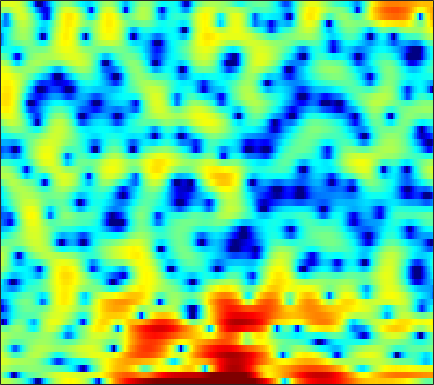

The data file committed next to this chart (first rows):
2.3286, 2.2332, 2.0301, 1.7422, 1.4766, 1.0756, 0.56419, 0.15005, -0.51758, -1.2498, -2.1412, -2.9355, -4.2746, -6.0257, -7.756, -11.147, -17.306, -28.224, -17.092, -10.492, -6.638, -4.5876, -2.4253, -0.73653
0.7642, -0.4513, -2.519, -5.379, -8.387, -15.02, -24.41, -15.08, -9.344, -6.266, -4.336, -3.329, -2.388, -1.742, -1.398, -1.054, -0.7776, -0.5644, -0.2424, 0.1516, 0.6163, 1.003, 1.514, 2.025
2.343, 1.977, 1.491, 1.038, 0.7426, 0.4228, 0.2172, 0.1353, 0.1173, 0.1802, 0.2592, 0.3232, 0.3953, 0.4401, 0.4385, 0.406, 0.3161, 0.2224, 0.0691, -0.1058, -0.3136, -0.489, -0.7294, -0.9805
3.382, 3.153, 2.829, 2.507, 2.276, 2.005, 1.774, 1.637, 1.503, 1.41, 1.351, 1.306, 1.241, 1.135, 1.014, 0.7765, 0.4475, 0.09395, -0.4852, -1.244, -2.224, -3.129, -4.633, -6.491
3.238, 2.58, 1.571, 0.4152, -0.4712, -1.549, -2.266, -2.41, -2.099, -1.38, -0.5201, 0.09901, 0.8216, 1.383, 1.675, 1.923, 1.987, 1.915, 1.661, 1.22, 0.5905, 0.003301, -0.9276, -1.981
1.678, 0.7402, -0.8353, -2.854, -4.725, -7.776, -10.65, -10.9, -8.361, -5.556, -3.363, -2.09, -0.7741, 0.2292, 0.786, 1.338, 1.704, 1.873, 1.976, 1.954, 1.838, 1.705, 1.479, 1.229
1.777, 1.282, 0.5701, -0.1331, -0.6191, -1.179, -1.537, -1.656, -1.599, -1.37, -1.024, -0.728, -0.3374, 0.03877, 0.2898, 0.5833, 0.8158, 0.9442, 1.048, 1.075, 1.034, 0.9536, 0.772, 0.5148
2.137, 1.759, 1.318, 0.9616, 0.7463, 0.524, 0.376, 0.2783, 0.1671, 0.05753, -0.05726, -0.1346, -0.217, -0.2441, -0.2286, -0.1285, 0.05658, 0.2369, 0.5166, 0.7537, 0.9022, 0.9337, 0.8182, 0.5077
-0.387, -0.9172, -1.08, -0.7765, -0.3567, 0.1783, 0.5814, 0.7553, 0.7871, 0.5348, -0.02506, -0.6562, -1.838, -3.306, -4.345, -4.941, -4.04, -2.755, -0.9505, 0.5878, 1.73, 2.326, 2.79, 2.908
-14.24, -25.49, -14.31, -8.337, -5.792, -3.473, -1.997, -1.291, -0.7806, -0.7056, -1.095, -1.736, -3.09, -5.005, -6.665, -7.935, -6.428, -4.369, -1.831, 0.174, 1.667, 2.507, 3.298, 3.775
-8.602, -8.752, -8.331, -7.24, -6.31, -5.049, -3.901, -3.17, -2.402, -1.911, -1.688, -1.612, -1.639, -1.713, -1.73, -1.631, -1.346, -0.9814, -0.3548, 0.3486, 1.046, 1.557, 2.162, 2.662
-15.61, -14.04, -11.2, -8.739, -7.138, -5.363, -3.965, -3.099, -2.185, -1.508, -1.042, -0.8385, -0.7035, -0.7191, -0.8112, -0.9833, -1.175, -1.286, -1.292, -1.076, -0.5807, -0.04435, 0.7973, 1.664
-11.64, -10.69, -8.674, -6.716, -5.443, -3.984, -2.786, -2.033, -1.251, -0.67, -0.2973, -0.1598, -0.1913, -0.4977, -0.932, -1.858, -3.28, -4.813, -7.61, -10.41, -9.052, -6.098, -2.63, -0.01941
-5.955, -5.865, -5.649, -5.265, -4.92, -4.412, -3.823, -3.358, -2.757, -2.196, -1.729, -1.493, -1.353, -1.431, -1.656, -2.231, -3.104, -3.957, -5.173, -5.869, -5.176, -3.801, -1.627, 0.378
-6.005, -6.462, -7.269, -8.193, -8.809, -9.316, -9.124, -8.471, -7.243, -5.921, -4.814, -4.143, -3.42, -2.907, -2.642, -2.408, -2.223, -2.069, -1.788, -1.356, -0.7081, -0.09749, 0.8335, 1.823
-4.995, -6.04, -7.976, -10.9, -14.28, -22.79, -22.83, -15.97, -11.27, -8.54, -6.713, -5.73, -4.807, -4.199, -3.885, -3.545, -3.23, -2.929, -2.382, -1.634, -0.7132, 0.04721, 1.1, 2.128
-1.471, -2.3, -3.538, -4.883, -5.824, -6.765, -7.132, -7.026, -6.543, -5.954, -5.439, -5.187, -5.08, -5.293, -5.67, -6.449, -7.428, -8.005, -7.793, -6.158, -3.888, -2.201, -0.195, 1.487
1.313, 0.6128, -0.3702, -1.387, -2.135, -3.054, -3.807, -4.235, -4.616, -4.786, -4.857, -4.895, -5.096, -5.577, -6.255, -7.789, -10.36, -13.16, -14.9, -10.21, -5.805, -3.342, -0.8183, 1.081
2.361, 1.609, 0.4474, -0.9017, -2.062, -3.799, -5.7, -7.064, -8.266, -8.196, -7.155, -6.22, -5.133, -4.349, -3.966, -3.681, -3.481, -3.283, -2.792, -1.978, -0.9453, -0.1129, 0.9355, 1.847
2.503, 1.851, 0.7691, -0.6205, -1.934, -4.21, -7.416, -10.86, -16.79, -13.77, -8.687, -6.161, -3.793, -2.171, -1.271, -0.3596, 0.3038, 0.702, 1.135, 1.49, 1.766, 1.921, 2.05, 2.063
1.24, 1.014, 0.5847, 0.01487, -0.4997, -1.273, -2.037, -2.498, -2.772, -2.523, -1.829, -1.146, -0.1958, 0.6642, 1.213, 1.805, 2.217, 2.408, 2.514, 2.433, 2.169, 1.833, 1.183, 0.3001
-1.67, -1.341, -1.005, -0.777, -0.6419, -0.4788, -0.3046, -0.138, 0.1582, 0.5424, 0.9874, 1.349, 1.827, 2.26, 2.531, 2.779, 2.888, 2.861, 2.661, 2.254, 1.615, 0.9484, -0.2327, -1.835
-5.089, -4.374, -3.591, -2.915, -2.436, -1.788, -1.115, -0.5906, 0.1125, 0.7969, 1.446, 1.886, 2.389, 2.778, 2.983, 3.121, 3.1, 2.975, 2.65, 2.148, 1.456, 0.8065, -0.2343, -1.503
-7.682, -7.311, -6.91, -6.44, -5.95, -5.019, -3.778, -2.744, -1.355, -0.06873, 1.049, 1.749, 2.487, 2.997, 3.228, 3.355, 3.268, 3.072, 2.662, 2.102, 1.428, 0.8817, 0.1286, -0.612
-9.88, -10.36, -11.61, -13.78, -15.26, -13.39, -8.932, -6.022, -2.945, -0.6237, 1.111, 2.109, 3.084, 3.689, 3.918, 3.951, 3.677, 3.285, 2.529, 1.562, 0.4759, -0.3268, -1.2, -1.673
-11.01, -10.53, -10.61, -11.28, -11.52, -9.946, -6.752, -4.326, -1.573, 0.609, 2.257, 3.189, 4.067, 4.551, 4.679, 4.51, 3.959, 3.272, 1.927, -0.01076, -2.746, -5.519, -10, -10.5
-9.315, -8.047, -6.715, -5.548, -4.676, -3.424, -2.049, -0.9839, 0.3811, 1.595, 2.587, 3.163, 3.695, 3.949, 3.948, 3.686, 3.107, 2.448, 1.244, -0.3808, -2.434, -4.187, -6.197, -6.493
-6.268, -5.542, -4.495, -3.433, -2.644, -1.631, -0.6617, 0.01848, 0.8357, 1.522, 2.067, 2.367, 2.615, 2.682, 2.603, 2.353, 1.928, 1.513, 0.8589, 0.1351, -0.5797, -1.048, -1.485, -1.656
-5.498, -4.57, -3.341, -2.224, -1.472, -0.5811, 0.1685, 0.6366, 1.141, 1.516, 1.762, 1.86, 1.871, 1.746, 1.572, 1.243, 0.8248, 0.4803, 0.01648, -0.3881, -0.6845, -0.796, -0.8212, -0.7106
-5.494, -3.764, -2.044, -0.7752, -0.05151, 0.6777, 1.175, 1.426, 1.617, 1.674, 1.607, 1.491, 1.254, 0.9081, 0.5853, 0.01474, -0.6919, -1.314, -2.174, -2.882, -3.151, -2.966, -2.272, -1.328
-1.482, -0.5506, 0.4431, 1.157, 1.516, 1.76, 1.768, 1.636, 1.299, 0.819, 0.2875, -0.0943, -0.5198, -0.8612, -1.148, -1.697, -2.652, -3.8, -6.251, -10.53, -16.01, -12.38, -6.515, -2.911
1.66, 1.763, 1.869, 1.859, 1.745, 1.404, 0.7977, 0.1209, -1.119, -2.785, -4.782, -6.163, -6.864, -5.923, -4.885, -3.764, -3.287, -3.356, -3.961, -4.872, -5.149, -4.416, -2.551, -0.6108
1.182, 1.028, 0.8129, 0.5297, 0.2332, -0.3093, -1.109, -1.919, -3.424, -5.614, -8.998, -12.69, -14.97, -9.783, -6.635, -3.818, -1.999, -1.065, -0.2018, 0.4248, 0.9607, 1.361, 1.903, 2.373
-2.672, -2.674, -2.718, -2.875, -3.08, -3.442, -3.822, -4.076, -4.374, -4.634, -4.746, -4.621, -4.049, -3.026, -2.044, -0.6735, 0.5755, 1.369, 2.245, 2.916, 3.386, 3.616, 3.738, 3.628
-9.628, -8.55, -7.896, -8.023, -8.53, -9.528, -10.23, -10.05, -8.709, -6.876, -5.095, -3.89, -2.428, -1.105, -0.1897, 0.921, 1.905, 2.547, 3.254, 3.776, 4.11, 4.224, 4.174, 3.871
-11.51, -10.55, -10.12, -10.71, -11.94, -15.18, -22.12, -22.79, -14.28, -9.44, -6.264, -4.492, -2.625, -1.132, -0.1886, 0.8676, 1.749, 2.309, 2.922, 3.384, 3.688, 3.805, 3.81, 3.618
-7.858, -7.715, -7.635, -7.758, -7.978, -8.33, -8.408, -8.08, -7.068, -5.69, -4.283, -3.308, -2.154, -1.156, -0.5164, 0.2493, 0.9101, 1.35, 1.876, 2.333, 2.699, 2.907, 3.08, 3.12
-5.161, -4.749, -4.278, -3.923, -3.717, -3.484, -3.251, -3.055, -2.755, -2.404, -2.062, -1.823, -1.543, -1.308, -1.147, -0.9066, -0.6005, -0.3075, 0.1686, 0.7119, 1.278, 1.681, 2.143, 2.495
-2.999, -2.064, -1.142, -0.5116, -0.1923, 0.07284, 0.1711, 0.1553, 0.0112, -0.2724, -0.6783, -1.07, -1.715, -2.489, -3.086, -3.828, -4.215, -4.111, -3.41, -2.281, -1.029, -0.1375, 0.9015, 1.72
-0.05186, 0.854, 1.722, 2.262, 2.478, 2.524, 2.325, 2.027, 1.428, 0.5933, -0.4759, -1.465, -3.07, -5.104, -7.049, -10.63, -16.03, -17.95, -12.11, -7.484, -4.354, -2.604, -0.8401, 0.4517
2.836, 3.306, 3.737, 3.925, 3.893, 3.608, 3.039, 2.42, 1.351, -0.001713, -1.622, -2.985, -4.954, -7.074, -8.679, -10.76, -12.27, -12.32, -10.6, -8.098, -5.726, -4.213, -2.571, -1.316
4.625, 4.891, 5.066, 4.992, 4.757, 4.186, 3.287, 2.373, 0.8245, -1.137, -3.546, -5.63, -8.631, -11.32, -12.48, -12.54, -11.62, -10.66, -9.239, -7.739, -6.284, -5.275, -4.072, -3.108
5.31, 5.616, 5.786, 5.663, 5.368, 4.685, 3.65, 2.617, 0.8435, -1.449, -4.401, -7.241, -12.32, -20.42, -24.41, -17.76, -14.08, -12.34, -10.7, -9.329, -8.11, -7.275, -6.29, -5.489
5.151, 5.566, 5.83, 5.781, 5.541, 4.942, 4.026, 3.13, 1.622, -0.2375, -2.442, -4.267, -6.814, -9.183, -10.64, -12.04, -13.02, -13.56, -13.8, -13.25, -12.03, -10.99, -9.76, -8.859
4.843, 5.252, 5.535, 5.54, 5.367, 4.914, 4.202, 3.507, 2.379, 1.017, -0.556, -1.874, -3.796, -5.893, -7.664, -10.4, -14.06, -18.18, -30.39, -24.41, -17.35, -14.76, -12.79, -11.82
4.612, 4.901, 5.092, 5.066, 4.912, 4.544, 4.001, 3.481, 2.664, 1.7, 0.5876, -0.3458, -1.736, -3.32, -4.646, -6.621, -8.778, -10.38, -12.03, -12.69, -12.52, -12.31, -12.35, -12.89
4.365, 4.494, 4.503, 4.344, 4.13, 3.738, 3.273, 2.889, 2.339, 1.766, 1.151, 0.6581, -0.07097, -0.8927, -1.57, -2.539, -3.547, -4.302, -5.259, -6.163, -7.094, -7.912, -9.325, -11.42
3.85, 3.773, 3.482, 3.006, 2.55, 1.87, 1.21, 0.8185, 0.4977, 0.4224, 0.511, 0.5999, 0.6831, 0.6633, 0.5689, 0.329, -0.02745, -0.3564, -0.886, -1.502, -2.24, -2.887, -3.904, -5.109
2.114, 1.821, 1.165, 0.1547, -0.8812, -2.654, -4.769, -6.113, -6.366, -4.801, -2.864, -1.634, -0.3735, 0.5017, 0.9375, 1.29, 1.434, 1.442, 1.339, 1.14, 0.8714, 0.6379, 0.3044, -0.02725
-0.9633, -1.242, -1.858, -2.887, -4.045, -6.35, -10.07, -14.04, -14.81, -9.324, -5.547, -3.628, -1.827, -0.6322, -0.01422, 0.5353, 0.8592, 0.9996, 1.116, 1.184, 1.251, 1.316, 1.428, 1.591
-4.459, -4.219, -3.975, -3.932, -4.057, -4.388, -4.755, -4.91, -4.645, -3.882, -2.896, -2.159, -1.35, -0.7969, -0.5348, -0.382, -0.3839, -0.4393, -0.4946, -0.4306, -0.1836, 0.1263, 0.6722, 1.302
-9.392, -7.441, -5.466, -4.053, -3.27, -2.488, -1.884, -1.503, -1.039, -0.6228, -0.2841, -0.1144, -0.06108, -0.2295, -0.5422, -1.217, -2.18, -3.031, -4.154, -4.729, -4.242, -3.274, -1.644, -0.05382
-9.694, -7.595, -5.395, -3.7, -2.666, -1.517, -0.5911, 0.004807, 0.5934, 0.9774, 1.148, 1.102, 0.8026, 0.1774, -0.5574, -1.964, -4.046, -6.286, -11.1, -24.34, -15.48, -9.285, -4.739, -1.748
-6.066, -5.793, -5.102, -4.111, -3.203, -1.924, -0.7193, 0.04364, 0.8398, 1.338, 1.518, 1.446, 1.074, 0.3625, -0.3769, -1.644, -3.196, -4.504, -6.139, -7.107, -6.797, -5.797, -3.978, -2.058
-6.186, -7.792, -9.453, -8.358, -6.153, -3.274, -1.03, 0.181, 1.333, 1.991, 2.205, 2.117, 1.677, 0.9244, 0.1781, -0.9988, -2.323, -3.335, -4.567, -5.506, -5.869, -5.632, -4.624, -3.022
-4.015, -6.354, -9.634, -8.222, -5.127, -1.754, 0.5167, 1.698, 2.687, 3.126, 3.102, 2.799, 2.058, 0.9758, -0.03836, -1.623, -3.421, -4.896, -7.114, -9.803, -13.18, -15.03, -12.1, -7.305
1.013, 0.7384, 0.5891, 0.8548, 1.3, 2.024, 2.678, 3.029, 3.215, 3.037, 2.478, 1.791, 0.5172, -1.187, -2.732, -5.141, -7.754, -9.629, -11.73, -13.37, -14.78, -14.87, -12.31, -8.402
3.054, 3.17, 3.293, 3.412, 3.488, 3.538, 3.487, 3.33, 2.93, 2.262, 1.262, 0.2768, -1.417, -3.624, -5.74, -9.403, -14.86, -21.88, -26.61, -17.29, -13.29, -11.19, -8.787, -6.558
